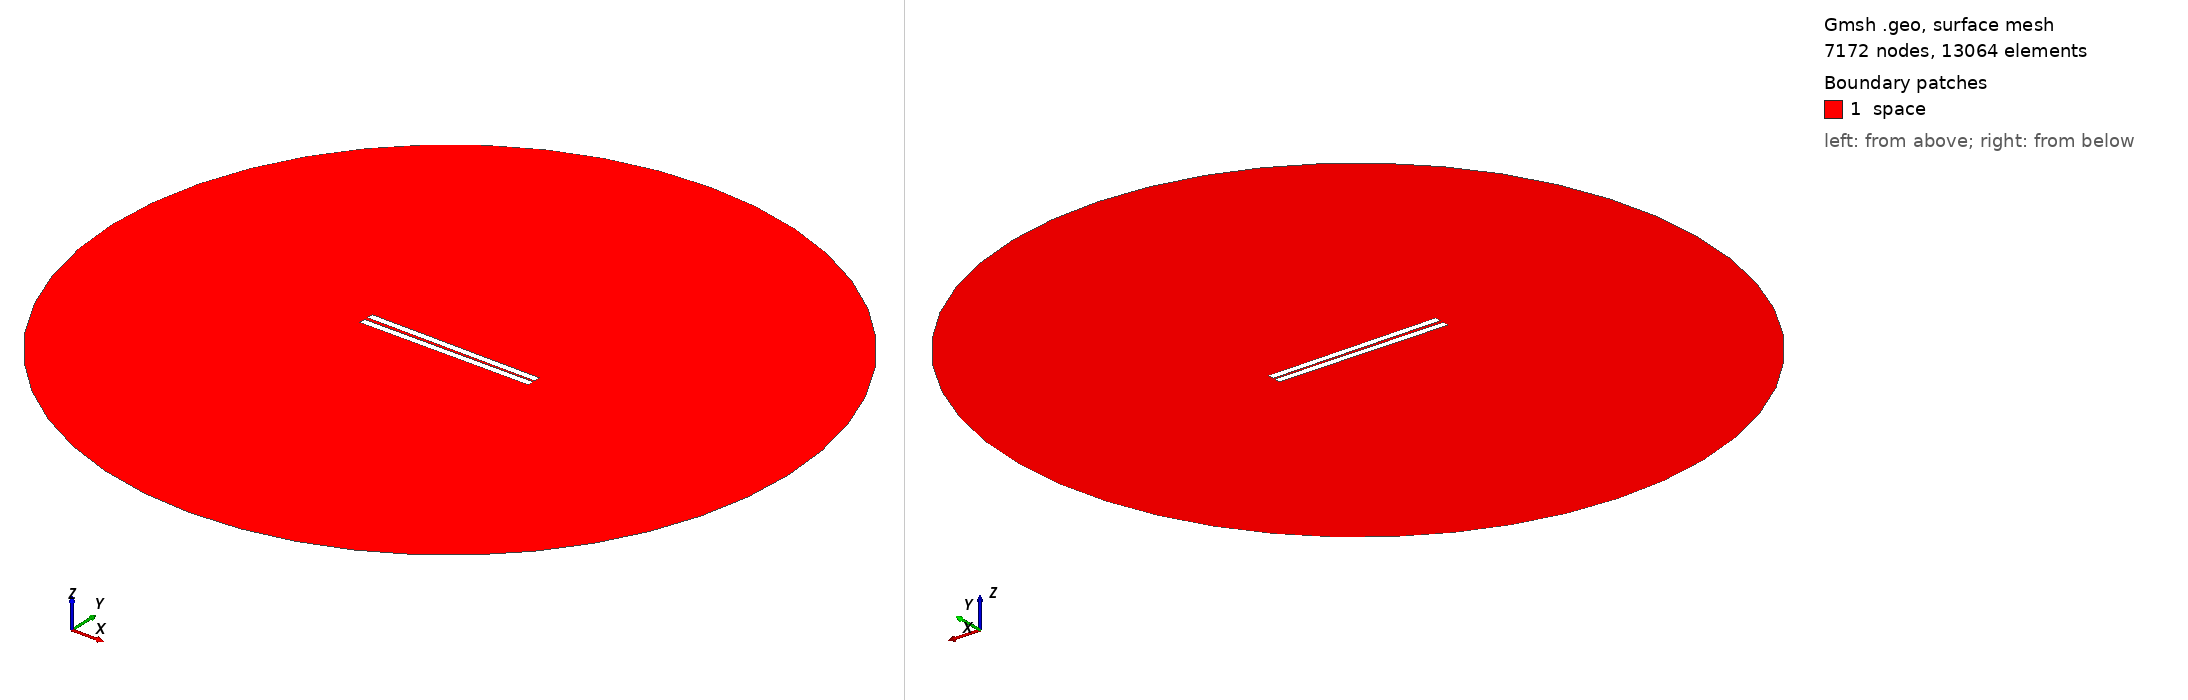

Gmsh geometry script, surface-meshed: 7172 nodes, 13064 surface elements. Boundary patches (legend numbers): 1 space. Left view from above one corner, right view from below the opposite corner. Legend entries are the model's physical surfaces. The drawing asked Gmsh for element sizes between 1% and 20% of the model's largest extent; the script's own settings can give other sizes.

=== 18.geo (drawn) ===
// Set the geometry kernel
SetFactory("OpenCASCADE");

//---------------------------------------
// Rectangles
//---------------------------------------

// Rectangle 1 (top)
Point(1) = {-49.9, 0.8055555555555556, 0, 1.0};
Point(2) = {49.9, 0.8055555555555556, 0, 1.0};
Point(3) = {49.9, 4.605555555555555, 0, 1.0};
Point(4) = {-49.9, 4.605555555555555, 0, 1.0};

Line(1) = {1, 2};
Line(2) = {2, 3};
Line(3) = {3, 4};
Line(4) = {4, 1};

Line Loop(1) = {1, 2, 3, 4};
Plane Surface(1) = {1};

Rotate { {0, 0, 1}, {0,  0.8055555555555556,  0}, -0.01 } {
  Surface{1};
}

// Rectangle 2 (bottom)
Point(5) = {-49.9, -0.8055555555555556, 0, 1.0};
Point(6) = {49.9, -0.8055555555555556, 0, 1.0};
Point(7) = {49.9, -4.605555555555555, 0, 1.0};
Point(8) = {-49.9, -4.605555555555555, 0, 1.0};

Line(5) = {5, 6};
Line(6) = {6, 7};
Line(7) = {7, 8};
Line(8) = {8, 5};

Line Loop(2) = {5, 6, 7, 8};
Plane Surface(2) = {2}; 


//---------------------------------------
// Circle
//---------------------------------------

// Define points
Point(9) = {0, 0, 0};        // Center
Point(10) = {200, 0, 0};     // Start point
Point(11) = {0, 200, 0};     // 90 degrees
Point(12) = {-200, 0, 0};    // 180 degrees
Point(13) = {0, -200, 0};    // 270 degrees

// Define circle arcs (each needs start, center, end)
Circle(9) = {10, 9, 11};
Circle(10) = {11, 9, 12};
Circle(11) = {12, 9, 13};
Circle(12) = {13, 9, 10};

// Define curve loop and surface if needed
Curve Loop(3) = {9, 10, 11, 12};
Surface(3) = {3};

//---------------------------------------
// Define Physical Groups
//---------------------------------------                

//--- Physical Curves
// Physical groups for boundaries
Physical Line("force_segment", 10) = {1};
Physical Line("upper_plate", 11) = {2, 3, 4};
Physical Line("lower_plate", 12) = {5, 6, 7, 8};
Physical Line("boundary", 20) = {9, 10, 11, 12};

// Subtract Rectangles from Circle
BooleanDifference{ Surface{3}; Delete; }{ Surface{1}; Surface{2}; Delete; }
//--- Physical Surfaces
Physical Surface("space", 30) = {3};


//---------------------------------------
// Fine mesh near the plates
//--------------------------------------- 

// Define a distance field for mesh refinement
Field[1] = Distance;
Field[1].CurvesList = {1, 2, 3, 4, 5, 6, 7, 8};  // Rectangle curves
Field[1].NumPointsPerCurve = 200;

c = 0.3;
// Define threshold field to control mesh size based on distance to attractor
Field[2] = Threshold;
Field[2].IField = 1;
Field[2].LcMin = c; // Minimum element size near the attractor
Field[2].LcMax = 100*c;  // Maximum element size away from the attractor
Field[2].DistMin = 0.01;
Field[2].DistMax = 40;

Background Field = 2;

//---------------------------------------
// 6. Generate the Mesh
//---------------------------------------
Mesh 2;  // 2D mesh generation
